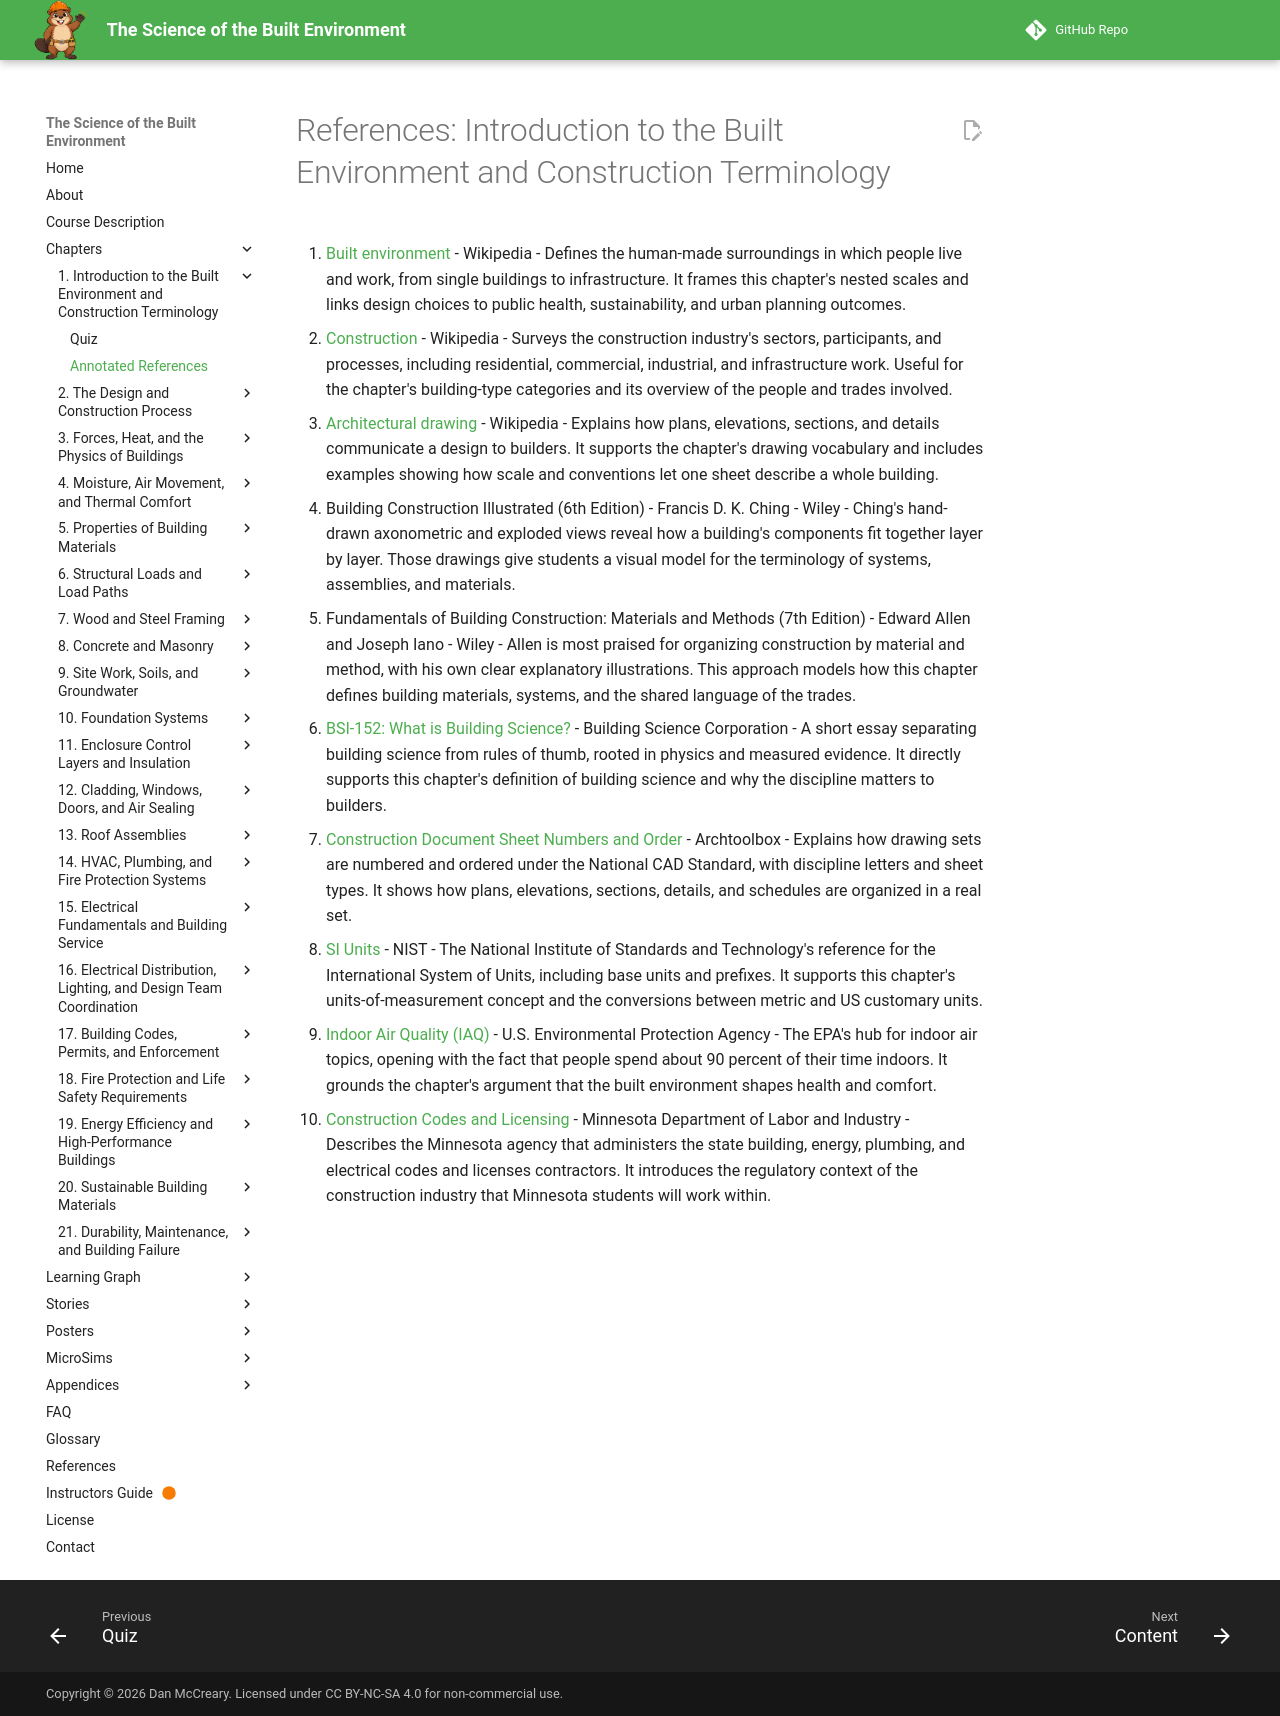

repository: dmccreary/science-of-the-built-envrionment · page: chapters/01-intro-terminology/references/index.html · generator: mkdocs

# References: Introduction to the Built Environment and Construction Terminology

1. [Built environment](https://en.wikipedia.org/wiki/Built_environment) - Wikipedia - Defines the human-made surroundings in which people live and work, from single buildings to infrastructure. It frames this chapter's nested scales and links design choices to public health, sustainability, and urban planning outcomes.

2. [Construction](https://en.wikipedia.org/wiki/Construction) - Wikipedia - Surveys the construction industry's sectors, participants, and processes, including residential, commercial, industrial, and infrastructure work. Useful for the chapter's building-type categories and its overview of the people and trades involved.

3. [Architectural drawing](https://en.wikipedia.org/wiki/Architectural_drawing) - Wikipedia - Explains how plans, elevations, sections, and details communicate a design to builders. It supports the chapter's drawing vocabulary and includes examples showing how scale and conventions let one sheet describe a whole building.

4. Building Construction Illustrated (6th Edition) - Francis D. K. Ching - Wiley - Ching's hand-drawn axonometric and exploded views reveal how a building's components fit together layer by layer. Those drawings give students a visual model for the terminology of systems, assemblies, and materials.

5. Fundamentals of Building Construction: Materials and Methods (7th Edition) - Edward Allen and Joseph Iano - Wiley - Allen is most praised for organizing construction by material and method, with his own clear explanatory illustrations. This approach models how this chapter defines building materials, systems, and the shared language of the trades.

6. [BSI-152: What is Building Science?](https://www.buildingscience.com/documents/building-science-insights/bsi-152-what-building-science) - Building Science Corporation - A short essay separating building science from rules of thumb, rooted in physics and measured evidence. It directly supports this chapter's definition of building science and why the discipline matters to builders.

7. [Construction Document Sheet Numbers and Order](https://www.archtoolbox.com/construction-document-sheet-numbers/) - Archtoolbox - Explains how drawing sets are numbered and ordered under the National CAD Standard, with discipline letters and sheet types. It shows how plans, elevations, sections, details, and schedules are organized in a real set.

8. [SI Units](https://www.nist.gov/pml/owm/metric-si/si-units) - NIST - The National Institute of Standards and Technology's reference for the International System of Units, including base units and prefixes. It supports this chapter's units-of-measurement concept and the conversions between metric and US customary units.

9. [Indoor Air Quality (IAQ)](https://www.epa.gov/indoor-air-quality-iaq) - U.S. Environmental Protection Agency - The EPA's hub for indoor air topics, opening with the fact that people spend about 90 percent of their time indoors. It grounds the chapter's argument that the built environment shapes health and comfort.

10. [Construction Codes and Licensing](https://www.dli.mn.gov/about-department/our-areas-service/construction-codes-and-licensing) - Minnesota Department of Labor and Industry - Describes the Minnesota agency that administers the state building, energy, plumbing, and electrical codes and licenses contractors. It introduces the regulatory context of the construction industry that Minnesota students will work within.
